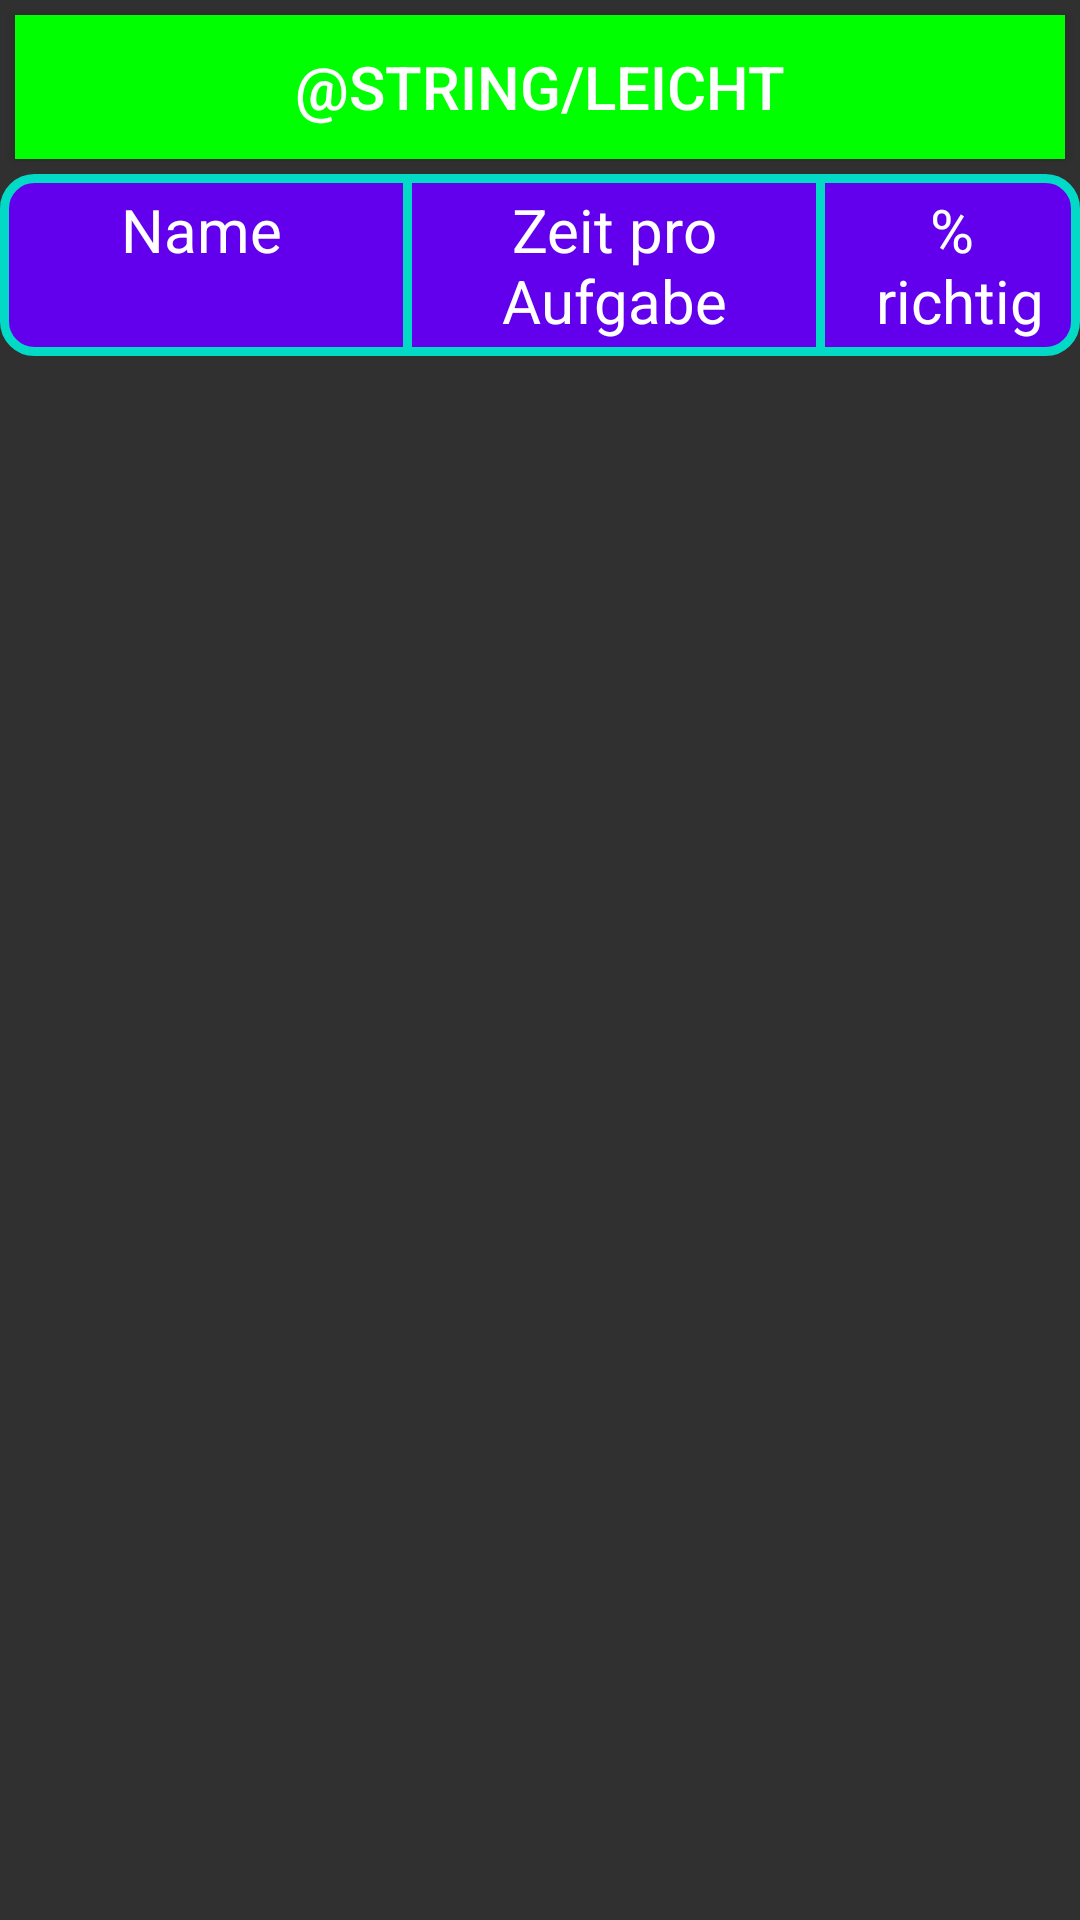

The Android layout XML behind this screen, and the referenced resources:
<!-- AndroidManifest.xml: application theme Theme.AppCompat -->
<!-- res/layout/high_score_activity_layout.xml -->
<?xml version="1.0" encoding="utf-8"?>
<LinearLayout xmlns:android="http://schemas.android.com/apk/res/android"
    xmlns:tools="http://schemas.android.com/tools"
    android:layout_width="match_parent"
    android:layout_height="match_parent"
    xmlns:app="http://schemas.android.com/apk/res-auto"
    android:fitsSystemWindows="true"
    tools:context=".activity.ExerciseActivity"
    android:orientation="vertical">

    <Button
        android:id="@+id/difficulty"
        android:layout_margin="5dp"
        android:layout_width="match_parent"
        android:layout_height="wrap_content"
        android:textSize="@dimen/text_medium"
        android:text="@string/leicht"
        android:textAlignment="center"
        android:background="#0f0" />

    <LinearLayout
        android:layout_width="match_parent"
        android:layout_height="wrap_content"
        android:background="@drawable/border">

        <TextView
            android:id="@+id/name"
            android:layout_margin="5dp"
            android:layout_width="0dp"
            android:layout_height="wrap_content"
            android:textSize="@dimen/text_medium"
            android:text="@string/name1"
            android:textAlignment="center"
            android:textColor="@color/design_default_color_background"
            android:layout_weight="5" />

        <View
            android:layout_width="3dp"
            android:layout_height="match_parent"
            android:background="@color/design_default_color_secondary" />

        <TextView
            android:layout_margin="5dp"
            android:layout_width="0dp"
            android:layout_height="wrap_content"
            android:textAlignment="center"
            android:textColor="@color/design_default_color_background"
            android:text="@string/zeit"
            android:textSize="@dimen/text_medium"
            android:layout_weight="5" />

        <View
            android:layout_width="3dp"
            android:layout_height="match_parent"
            android:background="@color/design_default_color_secondary" />

        <TextView
            android:layout_margin="5dp"
            android:layout_width="0dp"
            android:layout_height="wrap_content"
            android:textAlignment="center"
            android:textColor="@color/design_default_color_background"
            android:text="@string/anzahl"
            android:textSize="@dimen/text_medium"
            android:layout_weight="3" />
    </LinearLayout>

    <androidx.recyclerview.widget.RecyclerView
        android:id="@+id/high_score_list"
        android:layout_width="match_parent"
        android:layout_height="match_parent"
        app:layoutManager="androidx.recyclerview.widget.LinearLayoutManager" />

</LinearLayout>
<!-- resources referenced by this layout -->
<resources>
  <dimen name="text_medium">20sp</dimen>
  <!-- drawable border (drawable) -->
  <?xml version="1.0" encoding="utf-8"?>
  <shape xmlns:android="http://schemas.android.com/apk/res/android"
      android:shape="rectangle">
  
      
      <solid android:color="@color/design_default_color_primary" />
  
      
      <stroke
          android:width="3dp"
          android:color="@color/design_default_color_secondary" />
  
      
      <corners android:radius="10dp" />
  
  </shape>
  <string name="anzahl">%\n richtig</string>
  <string name="name1">Name</string>
  <string name="zeit">Zeit pro Aufgabe</string>
</resources>
